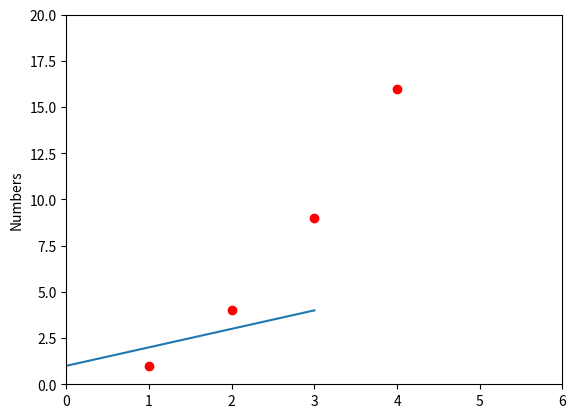

Generate this figure with matplotlib:
import matplotlib.pyplot as plt

%matplotlib inline
%config InlineBackend.figure_format = 'png'

plt.plot([1, 2, 3, 4])
plt.ylabel('Numbers')
plt.show()

%matplotlib inline
%config InlineBackend.figure_format = 'png'

plt.plot([1, 2, 3, 4], [1, 4, 9, 16], 'ro')
plt.ylabel('Numbers')
plt.axis([0, 6, 0, 20])  # [min_x, max_x, min_y, max_y]
plt.show()